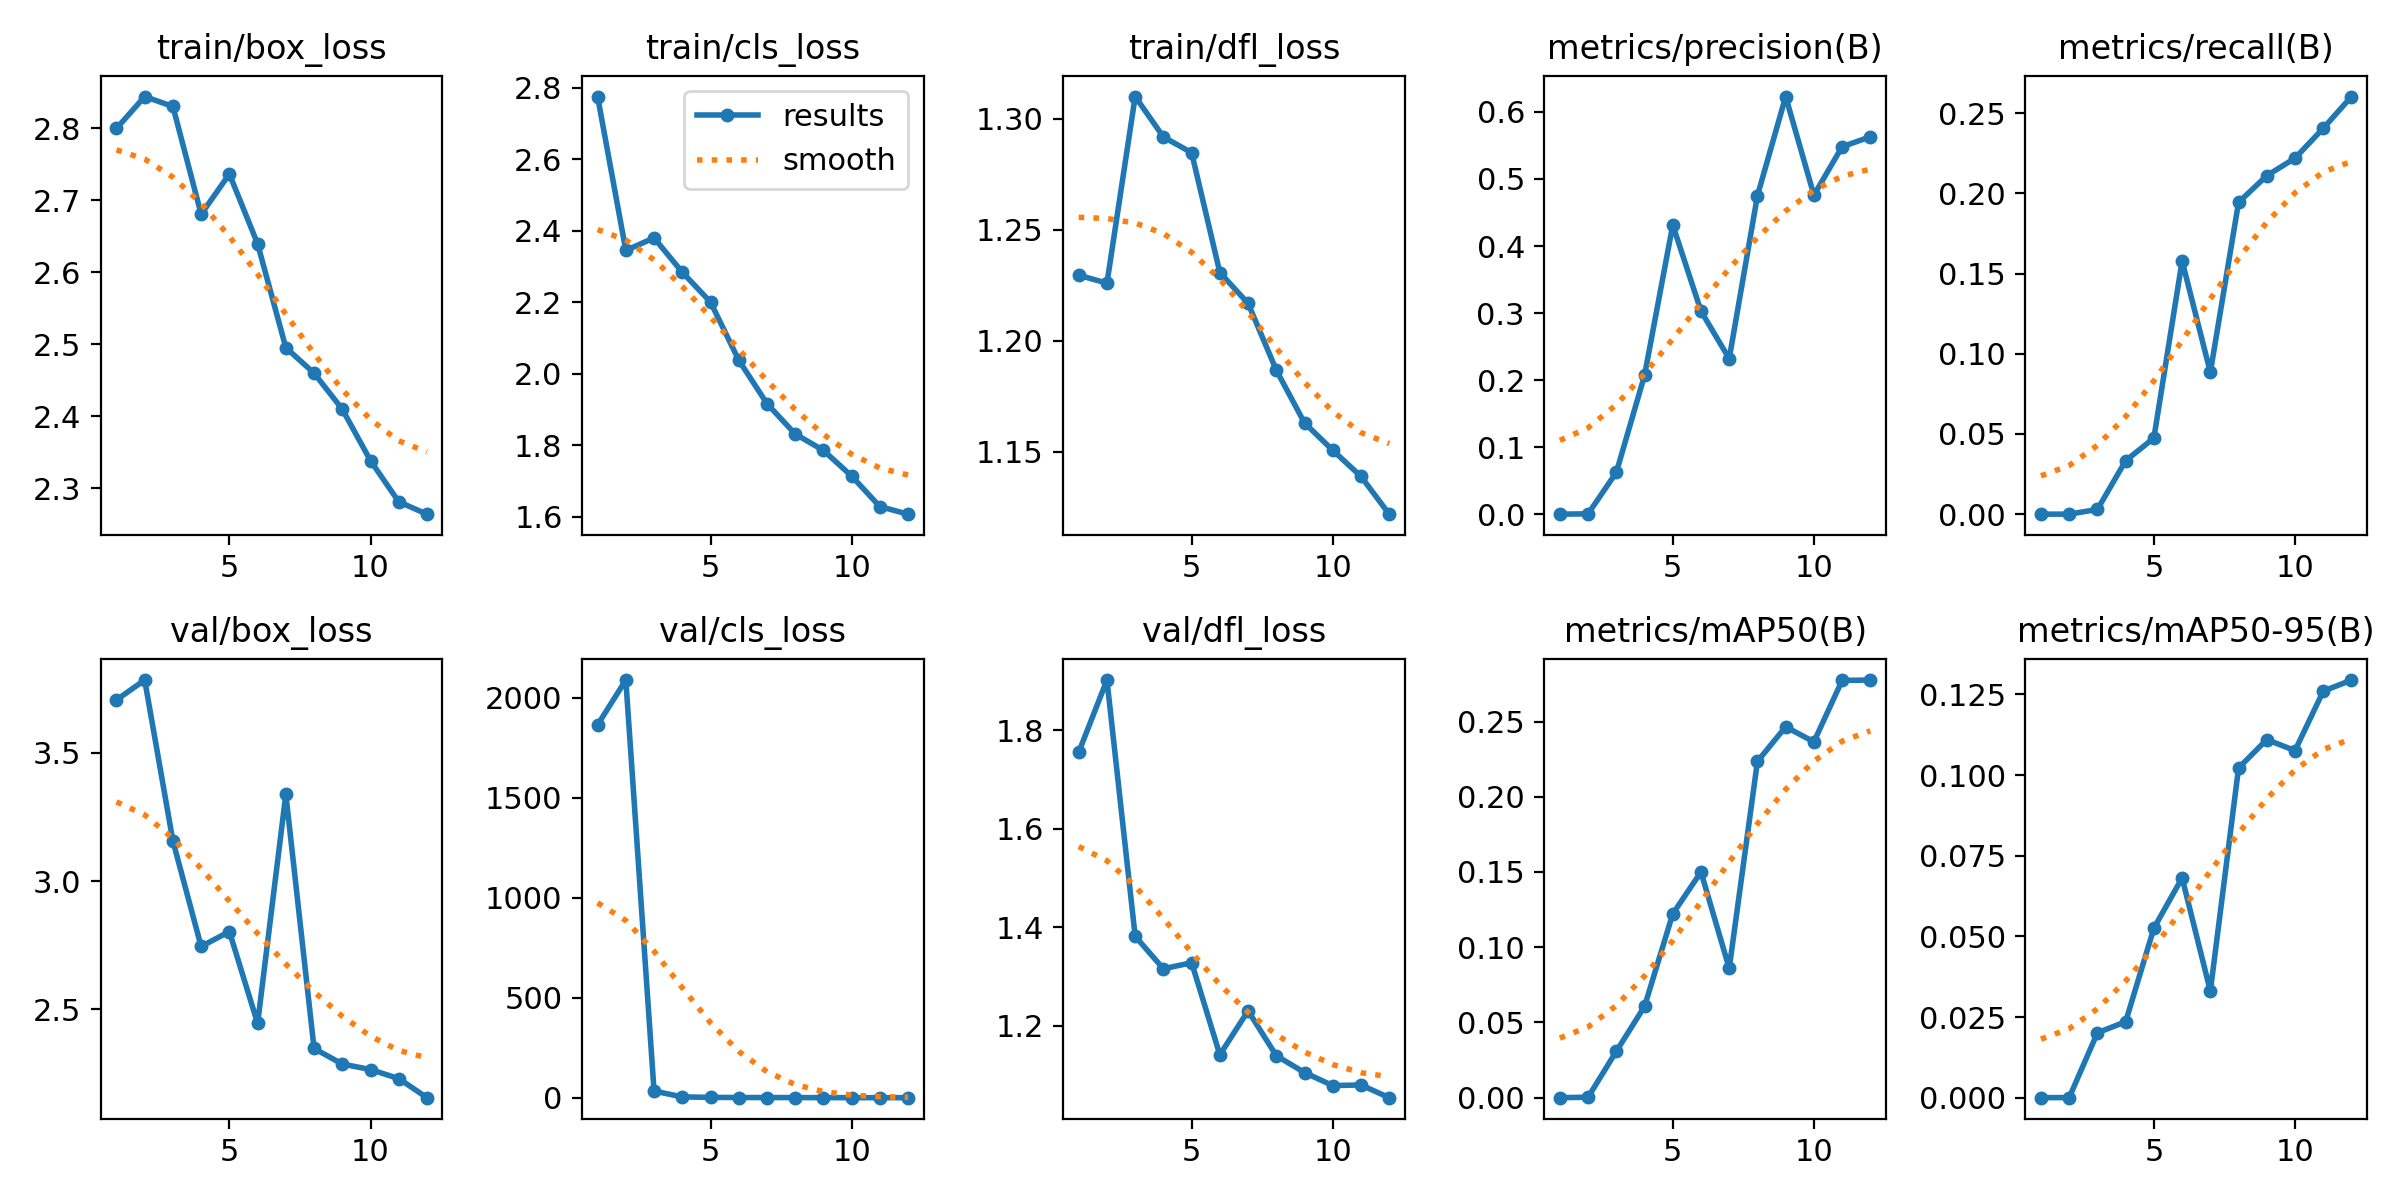

The data file committed next to this chart (first rows):
epoch, train/box_loss, train/cls_loss, train/dfl_loss, metrics/precision(B), metrics/recall(B), metrics/mAP50(B), metrics/mAP50-95(B), val/box_loss, val/cls_loss, val/dfl_loss, lr/pg0, lr/pg1, lr/pg2
1, 2.8, 2.775, 1.23, 0, 0, 0, 0, 3.707, 1865, 1.755, 0.07043, 0.003286, 0.003286
2, 2.844, 2.345, 1.226, 0.00053, 3e-05, 0.0003, 3e-05, 3.784, 2089, 1.901, 0.03988, 0.006073, 0.006073
3, 2.83, 2.38, 1.31, 0.06224, 0.00295, 0.03079, 0.02011, 3.156, 34.73, 1.382, 0.008786, 0.00831, 0.00831
4, 2.68, 2.284, 1.292, 0.207, 0.03335, 0.06063, 0.02354, 2.745, 5.288, 1.316, 0.007525, 0.007525, 0.007525
5, 2.736, 2.2, 1.285, 0.4314, 0.04746, 0.1222, 0.05254, 2.804, 3.122, 1.328, 0.007525, 0.007525, 0.007525
6, 2.639, 2.038, 1.231, 0.3029, 0.1579, 0.15, 0.06811, 2.446, 2.239, 1.141, 0.0067, 0.0067, 0.0067
7, 2.495, 1.917, 1.217, 0.2319, 0.08846, 0.08596, 0.03304, 3.339, 2.281, 1.231, 0.005875, 0.005875, 0.005875
8, 2.46, 1.832, 1.187, 0.475, 0.1945, 0.2235, 0.1022, 2.348, 1.907, 1.14, 0.00505, 0.00505, 0.00505
9, 2.41, 1.786, 1.163, 0.6229, 0.2111, 0.2465, 0.111, 2.287, 1.763, 1.105, 0.004225, 0.004225, 0.004225
10, 2.338, 1.714, 1.151, 0.4759, 0.222, 0.2365, 0.1076, 2.266, 1.593, 1.079, 0.0034, 0.0034, 0.0034
11, 2.281, 1.629, 1.139, 0.5481, 0.2406, 0.2773, 0.126, 2.231, 1.558, 1.08, 0.002575, 0.002575, 0.002575
12, 2.264, 1.607, 1.122, 0.5629, 0.2604, 0.2776, 0.1294, 2.156, 1.533, 1.054, 0.00175, 0.00175, 0.00175
